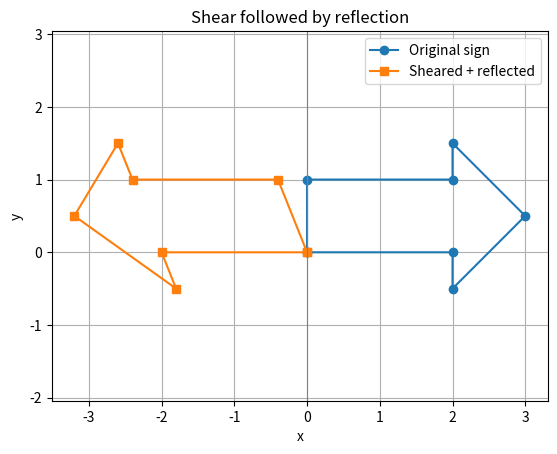

The matplotlib source for this figure:
import numpy as np
import matplotlib.pyplot as plt

# MODIFIED CASE: a graphics app applies "italic" shear and a mirror
# reflection to the outline of an arrow-shaped road sign.
points = np.array([
    [0.0, 0.0], [2.0, 0.0], [2.0, -0.5], [3.0, 0.5],
    [2.0, 1.5], [2.0, 1.0], [0.0, 1.0], [0.0, 0.0]
])

shear = np.array([[1.0, 0.4],      # x' = x + 0.4y  (slant to the right)
                  [0.0, 1.0]])
reflect_y = np.array([[-1.0, 0.0],  # mirror about the y-axis
                      [0.0, 1.0]])

transformation = reflect_y @ shear
new_points = points @ transformation.T

def area(p):  # shoelace formula
    x, y = p[:, 0], p[:, 1]
    return 0.5 * abs(np.dot(x[:-1], y[1:]) - np.dot(x[1:], y[:-1]))

print("Transformation matrix:\n", transformation)
print("Determinant:", np.linalg.det(transformation))
print(f"Original area:    {area(points):.3f}")
print(f"Transformed area: {area(new_points):.3f}")

plt.plot(points[:, 0], points[:, 1], marker="o", label="Original sign")
plt.plot(new_points[:, 0], new_points[:, 1], marker="s", label="Sheared + reflected")
plt.axvline(0, color="grey", linewidth=0.8)
plt.axis("equal")
plt.xlabel("x")
plt.ylabel("y")
plt.title("Shear followed by reflection")
plt.legend()
plt.grid(True)
plt.show()
